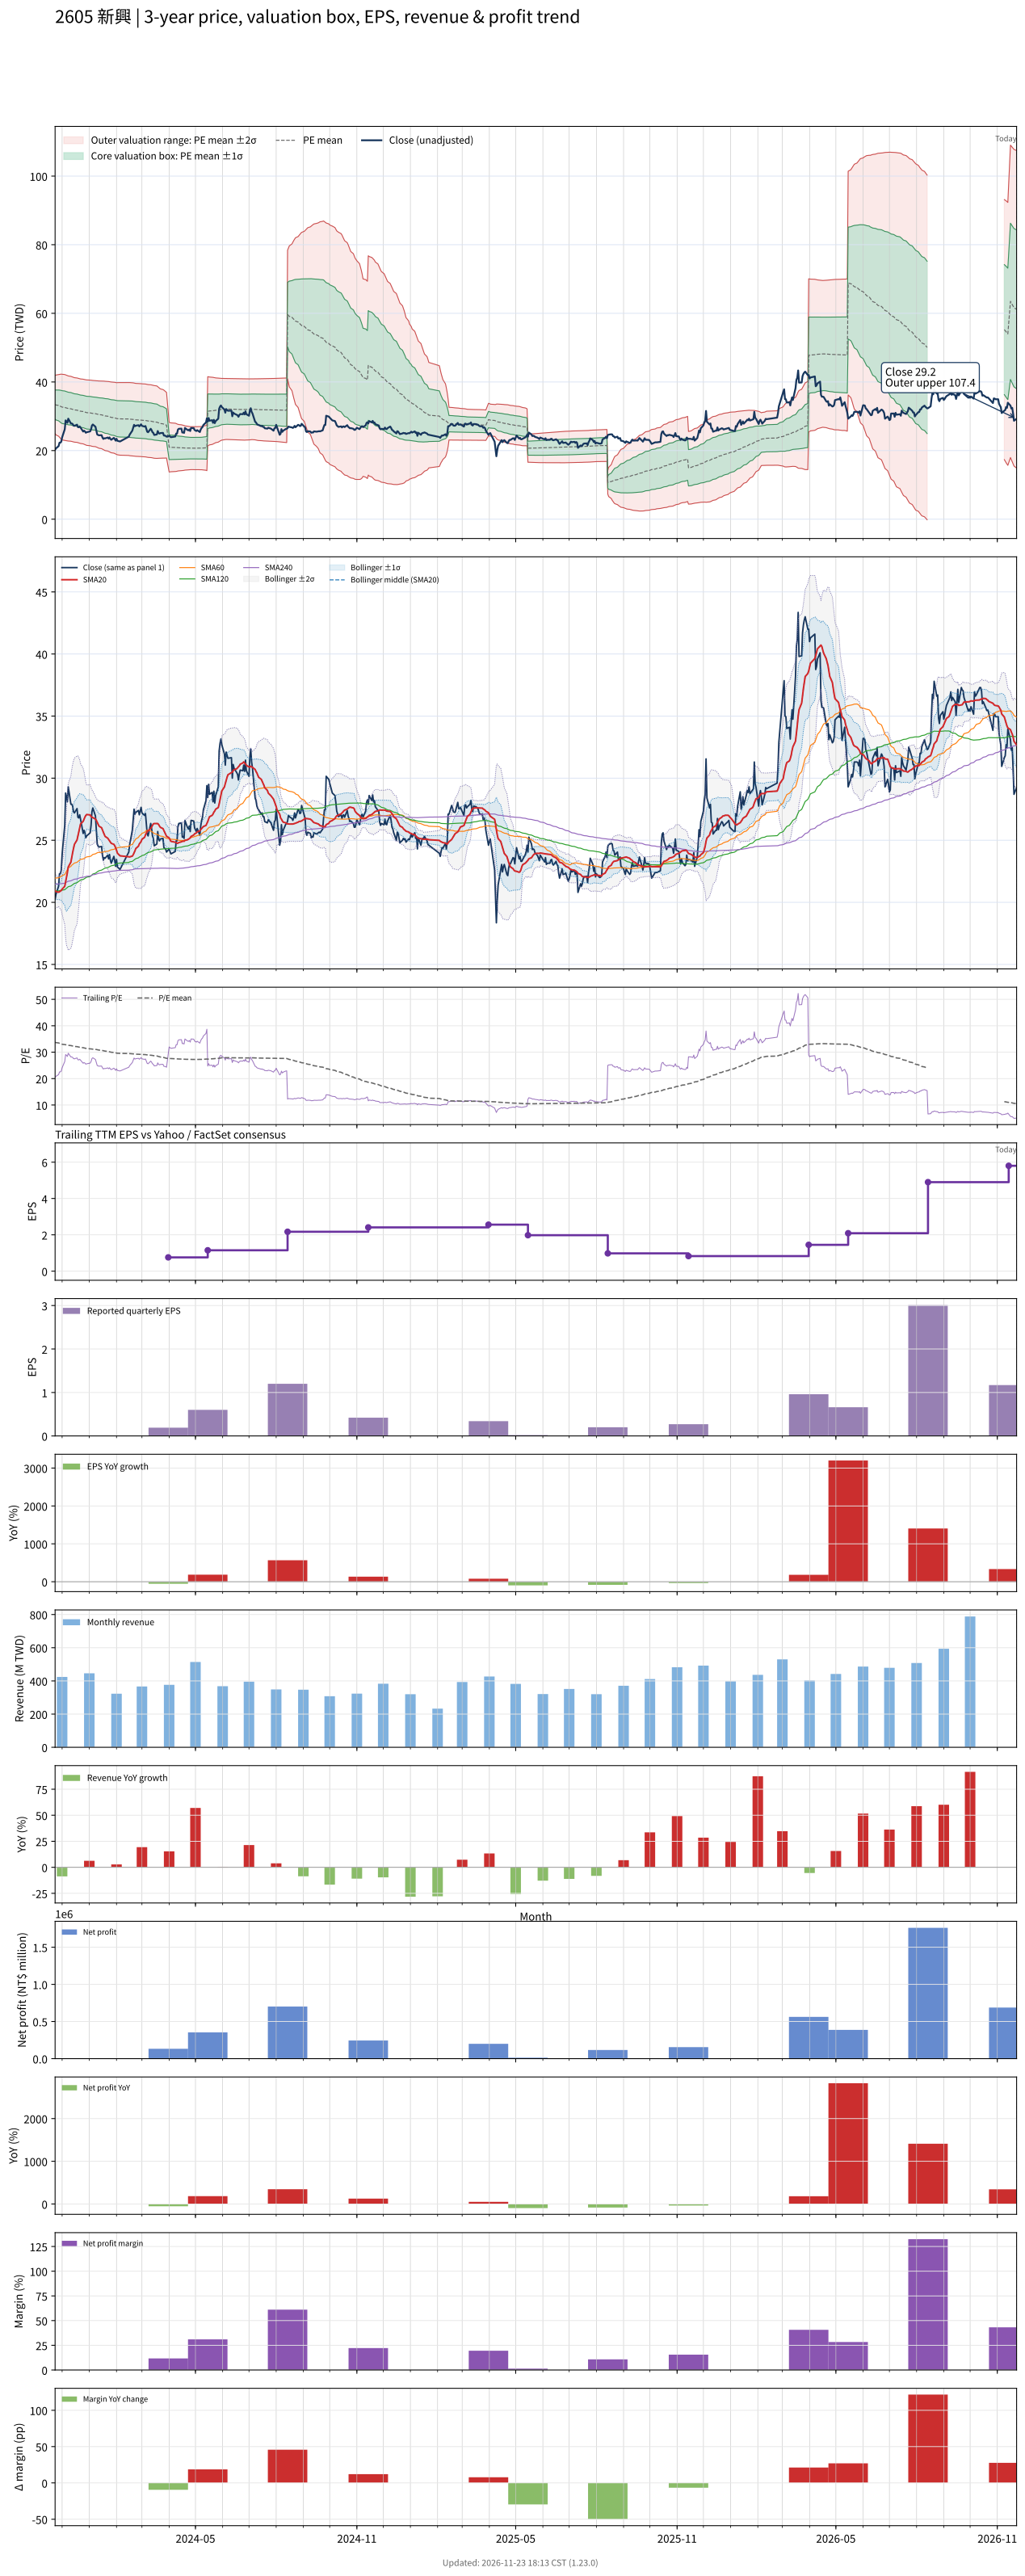

Values plotted in this chart, from the file beside it:
# chart-version: skill-stock-dynamic-val…
date, close, available_date, period_end, eps, ttm_eps, pe, pe_mean, pe_std, price_m2, price_m1, price_mean, price_p1, price_p2, forward_eps, forward_pe, forward_pe_mean, forward_pe_std, forward_price_m2, forward_price_m1, forward_price_mean, forward_price_p1, forward_price_p2, sma20
2023-11-23, 20.25, 2023-11-14, 2023-09-30, 0.18, 0.99, 20.45, 33.75, 4.257, 24.99, 29.2, 33.42, 37.63, 41.84, , , , , , , , , , 20.94
2023-11-24, 20.65, 2023-11-14, 2023-09-30, 0.18, 0.99, 20.86, 33.62, 4.409, 24.56, 28.92, 33.29, 37.65, 42.02, , , , , , , , , , 20.86
2023-11-27, 21.3, 2023-11-14, 2023-09-30, 0.18, 0.99, 21.52, 33.5, 4.537, 24.18, 28.67, 33.16, 37.66, 42.15, , , , , , , , , , 20.82
2023-11-28, 22.3, 2023-11-14, 2023-09-30, 0.18, 0.99, 22.53, 33.38, 4.633, 23.87, 28.46, 33.04, 37.63, 42.22, , , , , , , , , , 20.85
2023-11-29, 22.3, 2023-11-14, 2023-09-30, 0.18, 0.99, 22.53, 33.25, 4.719, 23.57, 28.24, 32.92, 37.59, 42.26, , , , , , , , , , 20.9
2023-11-30, 22.6, 2023-11-14, 2023-09-30, 0.18, 0.99, 22.83, 33.12, 4.792, 23.3, 28.05, 32.79, 37.53, 42.28, , , , , , , , , , 20.95
2023-12-01, 23.85, 2023-11-14, 2023-09-30, 0.18, 0.99, 24.09, 33, 4.833, 23.1, 27.88, 32.67, 37.45, 42.24, , , , , , , , , , 21.06
2023-12-04, 26.2, 2023-11-14, 2023-09-30, 0.18, 0.99, 26.46, 32.9, 4.842, 22.98, 27.78, 32.57, 37.36, 42.16, , , , , , , , , , 21.29
2023-12-05, 28.8, 2023-11-14, 2023-09-30, 0.18, 0.99, 29.09, 32.82, 4.832, 22.93, 27.71, 32.5, 37.28, 42.06, , , , , , , , , , 21.66
2023-12-06, 28.5, 2023-11-14, 2023-09-30, 0.18, 0.99, 28.79, 32.75, 4.824, 22.87, 27.65, 32.42, 37.2, 41.97, , , , , , , , , , 22.02
2023-12-07, 28.1, 2023-11-14, 2023-09-30, 0.18, 0.99, 28.38, 32.66, 4.81, 22.81, 27.58, 32.34, 37.1, 41.86, , , , , , , , , , 22.4
2023-12-08, 29.3, 2023-11-14, 2023-09-30, 0.18, 0.99, 29.6, 32.59, 4.789, 22.78, 27.52, 32.26, 37.01, 41.75, , , , , , , , , , 22.85
2023-12-11, 27.9, 2023-11-14, 2023-09-30, 0.18, 0.99, 28.18, 32.5, 4.774, 22.73, 27.45, 32.18, 36.9, 41.63, , , , , , , , , , 23.24
2023-12-12, 27.9, 2023-11-14, 2023-09-30, 0.18, 0.99, 28.18, 32.42, 4.764, 22.67, 27.38, 32.1, 36.82, 41.53, , , , , , , , , , 23.62
2023-12-13, 27.75, 2023-11-14, 2023-09-30, 0.18, 0.99, 28.03, 32.34, 4.756, 22.6, 27.31, 32.02, 36.73, 41.43, , , , , , , , , , 24
2023-12-14, 27.3, 2023-11-14, 2023-09-30, 0.18, 0.99, 27.58, 32.26, 4.753, 22.53, 27.23, 31.94, 36.64, 41.35, , , , , , , , , , 24.34
2023-12-15, 27.2, 2023-11-14, 2023-09-30, 0.18, 0.99, 27.47, 32.17, 4.744, 22.46, 27.16, 31.85, 36.55, 41.24, , , , , , , , , , 24.67
2023-12-18, 27.55, 2023-11-14, 2023-09-30, 0.18, 0.99, 27.83, 32.1, 4.739, 22.39, 27.08, 31.78, 36.47, 41.16, , , , , , , , , , 25.02
2023-12-19, 26.85, 2023-11-14, 2023-09-30, 0.18, 0.99, 27.12, 32.02, 4.741, 22.31, 27, 31.7, 36.39, 41.08, , , , , , , , , , 25.34
2023-12-20, 26.8, 2023-11-14, 2023-09-30, 0.18, 0.99, 27.07, 31.94, 4.75, 22.22, 26.92, 31.62, 36.33, 41.03, , , , , , , , , , 25.67
2023-12-21, 27.05, 2023-11-14, 2023-09-30, 0.18, 0.99, 27.32, 31.87, 4.754, 22.14, 26.85, 31.55, 36.26, 40.97, , , , , , , , , , 26.01
2023-12-22, 26.7, 2023-11-14, 2023-09-30, 0.18, 0.99, 26.97, 31.79, 4.75, 22.06, 26.77, 31.47, 36.17, 40.88, , , , , , , , , , 26.31
2023-12-25, 25.55, 2023-11-14, 2023-09-30, 0.18, 0.99, 25.81, 31.7, 4.759, 21.96, 26.67, 31.38, 36.09, 40.8, , , , , , , , , , 26.52
2023-12-26, 25.8, 2023-11-14, 2023-09-30, 0.18, 0.99, 26.06, 31.61, 4.767, 21.86, 26.58, 31.29, 36.01, 40.73, , , , , , , , , , 26.7
2023-12-27, 25.6, 2023-11-14, 2023-09-30, 0.18, 0.99, 25.86, 31.53, 4.779, 21.75, 26.48, 31.21, 35.94, 40.68, , , , , , , , , , 26.86
2023-12-28, 25.2, 2023-11-14, 2023-09-30, 0.18, 0.99, 25.45, 31.44, 4.798, 21.63, 26.38, 31.13, 35.88, 40.63, , , , , , , , , , 27
2023-12-29, 25.35, 2023-11-14, 2023-09-30, 0.18, 0.99, 25.61, 31.37, 4.817, 21.52, 26.28, 31.05, 35.82, 40.59, , , , , , , , , , 27.07
2024-01-02, 25.6, 2023-11-14, 2023-09-30, 0.18, 0.99, 25.86, 31.29, 4.833, 21.41, 26.2, 30.98, 35.77, 40.55, , , , , , , , , , 27.04
2024-01-03, 26.2, 2023-11-14, 2023-09-30, 0.18, 0.99, 26.46, 31.23, 4.847, 21.32, 26.12, 30.92, 35.72, 40.52, , , , , , , , , , 26.91
2024-01-04, 27.3, 2023-11-14, 2023-09-30, 0.18, 0.99, 27.58, 31.18, 4.854, 21.26, 26.07, 30.87, 35.68, 40.48, , , , , , , , , , 26.85
2024-01-05, 27.6, 2023-11-14, 2023-09-30, 0.18, 0.99, 27.88, 31.13, 4.857, 21.2, 26.01, 30.82, 35.63, 40.44, , , , , , , , , , 26.82
2024-01-08, 26.95, 2023-11-14, 2023-09-30, 0.18, 0.99, 27.22, 31.07, 4.861, 21.14, 25.95, 30.76, 35.57, 40.39, , , , , , , , , , 26.71
2024-01-09, 25.8, 2023-11-14, 2023-09-30, 0.18, 0.99, 26.06, 31.01, 4.877, 21.04, 25.87, 30.7, 35.53, 40.36, , , , , , , , , , 26.6
2024-01-10, 24.7, 2023-11-14, 2023-09-30, 0.18, 0.99, 24.95, 30.94, 4.903, 20.92, 25.78, 30.63, 35.48, 40.34, , , , , , , , , , 26.44
2024-01-11, 24.55, 2023-11-14, 2023-09-30, 0.18, 0.99, 24.8, 30.86, 4.926, 20.8, 25.68, 30.55, 35.43, 40.31, , , , , , , , , , 26.28
2024-01-12, 24.45, 2023-11-14, 2023-09-30, 0.18, 0.99, 24.7, 30.79, 4.951, 20.68, 25.58, 30.48, 35.38, 40.28, , , , , , , , , , 26.14
2024-01-15, 24.5, 2023-11-14, 2023-09-30, 0.18, 0.99, 24.75, 30.72, 4.978, 20.56, 25.49, 30.41, 35.34, 40.27, , , , , , , , , , 26
2024-01-16, 23.8, 2023-11-14, 2023-09-30, 0.18, 0.99, 24.04, 30.65, 5.011, 20.42, 25.38, 30.34, 35.3, 40.26, , , , , , , , , , 25.82
2024-01-17, 23.4, 2023-11-14, 2023-09-30, 0.18, 0.99, 23.64, 30.57, 5.048, 20.27, 25.27, 30.27, 35.26, 40.26, , , , , , , , , , 25.64
2024-01-18, 23.6, 2023-11-14, 2023-09-30, 0.18, 0.99, 23.84, 30.49, 5.076, 20.13, 25.16, 30.18, 35.21, 40.23, , , , , , , , , , 25.48
2024-01-19, 23.55, 2023-11-14, 2023-09-30, 0.18, 0.99, 23.79, 30.4, 5.099, 20, 25.05, 30.09, 35.14, 40.19, , , , , , , , , , 25.31
2024-01-22, 23.8, 2023-11-14, 2023-09-30, 0.18, 0.99, 24.04, 30.32, 5.123, 19.87, 24.94, 30.02, 35.09, 40.16, , , , , , , , , , 25.16
2024-01-23, 23.5, 2023-11-14, 2023-09-30, 0.18, 0.99, 23.74, 30.23, 5.145, 19.74, 24.84, 29.93, 35.02, 40.12, , , , , , , , , , 25.06
2024-01-24, 23.85, 2023-11-14, 2023-09-30, 0.18, 0.99, 24.09, 30.15, 5.163, 19.62, 24.73, 29.85, 34.96, 40.07, , , , , , , , , , 24.96
2024-01-25, 23.4, 2023-11-14, 2023-09-30, 0.18, 0.99, 23.64, 30.06, 5.183, 19.5, 24.63, 29.76, 34.89, 40.02, , , , , , , , , , 24.86
2024-01-26, 23.15, 2023-11-14, 2023-09-30, 0.18, 0.99, 23.38, 29.97, 5.207, 19.36, 24.52, 29.67, 34.83, 39.98, , , , , , , , , , 24.75
2024-01-29, 23.7, 2023-11-14, 2023-09-30, 0.18, 0.99, 23.94, 29.89, 5.224, 19.25, 24.42, 29.59, 34.76, 39.93, , , , , , , , , , 24.67
2024-01-30, 23.35, 2023-11-14, 2023-09-30, 0.18, 0.99, 23.59, 29.81, 5.244, 19.13, 24.32, 29.51, 34.7, 39.89, , , , , , , , , , 24.56
2024-01-31, 22.9, 2023-11-14, 2023-09-30, 0.18, 0.99, 23.13, 29.72, 5.267, 18.99, 24.21, 29.42, 34.64, 39.85, , , , , , , , , , 24.39
2024-02-01, 23.45, 2023-11-14, 2023-09-30, 0.18, 0.99, 23.69, 29.63, 5.278, 18.88, 24.11, 29.33, 34.56, 39.78, , , , , , , , , , 24.2
2024-02-02, 22.85, 2023-11-14, 2023-09-30, 0.18, 0.99, 23.08, 29.59, 5.311, 18.77, 24.03, 29.29, 34.55, 39.81, , , , , , , , , , 23.96
2024-02-05, 22.65, 2023-11-14, 2023-09-30, 0.18, 0.99, 22.88, 29.54, 5.345, 18.66, 23.95, 29.24, 34.53, 39.83, , , , , , , , , , 23.75
2024-02-15, 24.05, 2023-11-14, 2023-09-30, 0.18, 0.99, 24.29, 29.5, 5.366, 18.58, 23.9, 29.21, 34.52, 39.83, , , , , , , , , , 23.66
2024-02-16, 24.65, 2023-11-14, 2023-09-30, 0.18, 0.99, 24.9, 29.46, 5.382, 18.51, 23.84, 29.17, 34.5, 39.82, , , , , , , , , , 23.66
2024-02-19, 25.8, 2023-11-14, 2023-09-30, 0.18, 0.99, 26.06, 29.41, 5.383, 18.45, 23.78, 29.11, 34.44, 39.77, , , , , , , , , , 23.72
2024-02-20, 26.6, 2023-11-14, 2023-09-30, 0.18, 0.99, 26.87, 29.37, 5.386, 18.41, 23.75, 29.08, 34.41, 39.74, , , , , , , , , , 23.83
2024-02-21, 27.5, 2023-11-14, 2023-09-30, 0.18, 0.99, 27.78, 29.33, 5.377, 18.39, 23.71, 29.03, 34.36, 39.68, , , , , , , , , , 23.98
2024-02-22, 27.1, 2023-11-14, 2023-09-30, 0.18, 0.99, 27.37, 29.28, 5.368, 18.36, 23.67, 28.99, 34.3, 39.62, , , , , , , , , , 24.14
2024-02-23, 27.25, 2023-11-14, 2023-09-30, 0.18, 0.99, 27.53, 29.25, 5.367, 18.33, 23.64, 28.95, 34.27, 39.58, , , , , , , , , , 24.34
... 667 more rows
